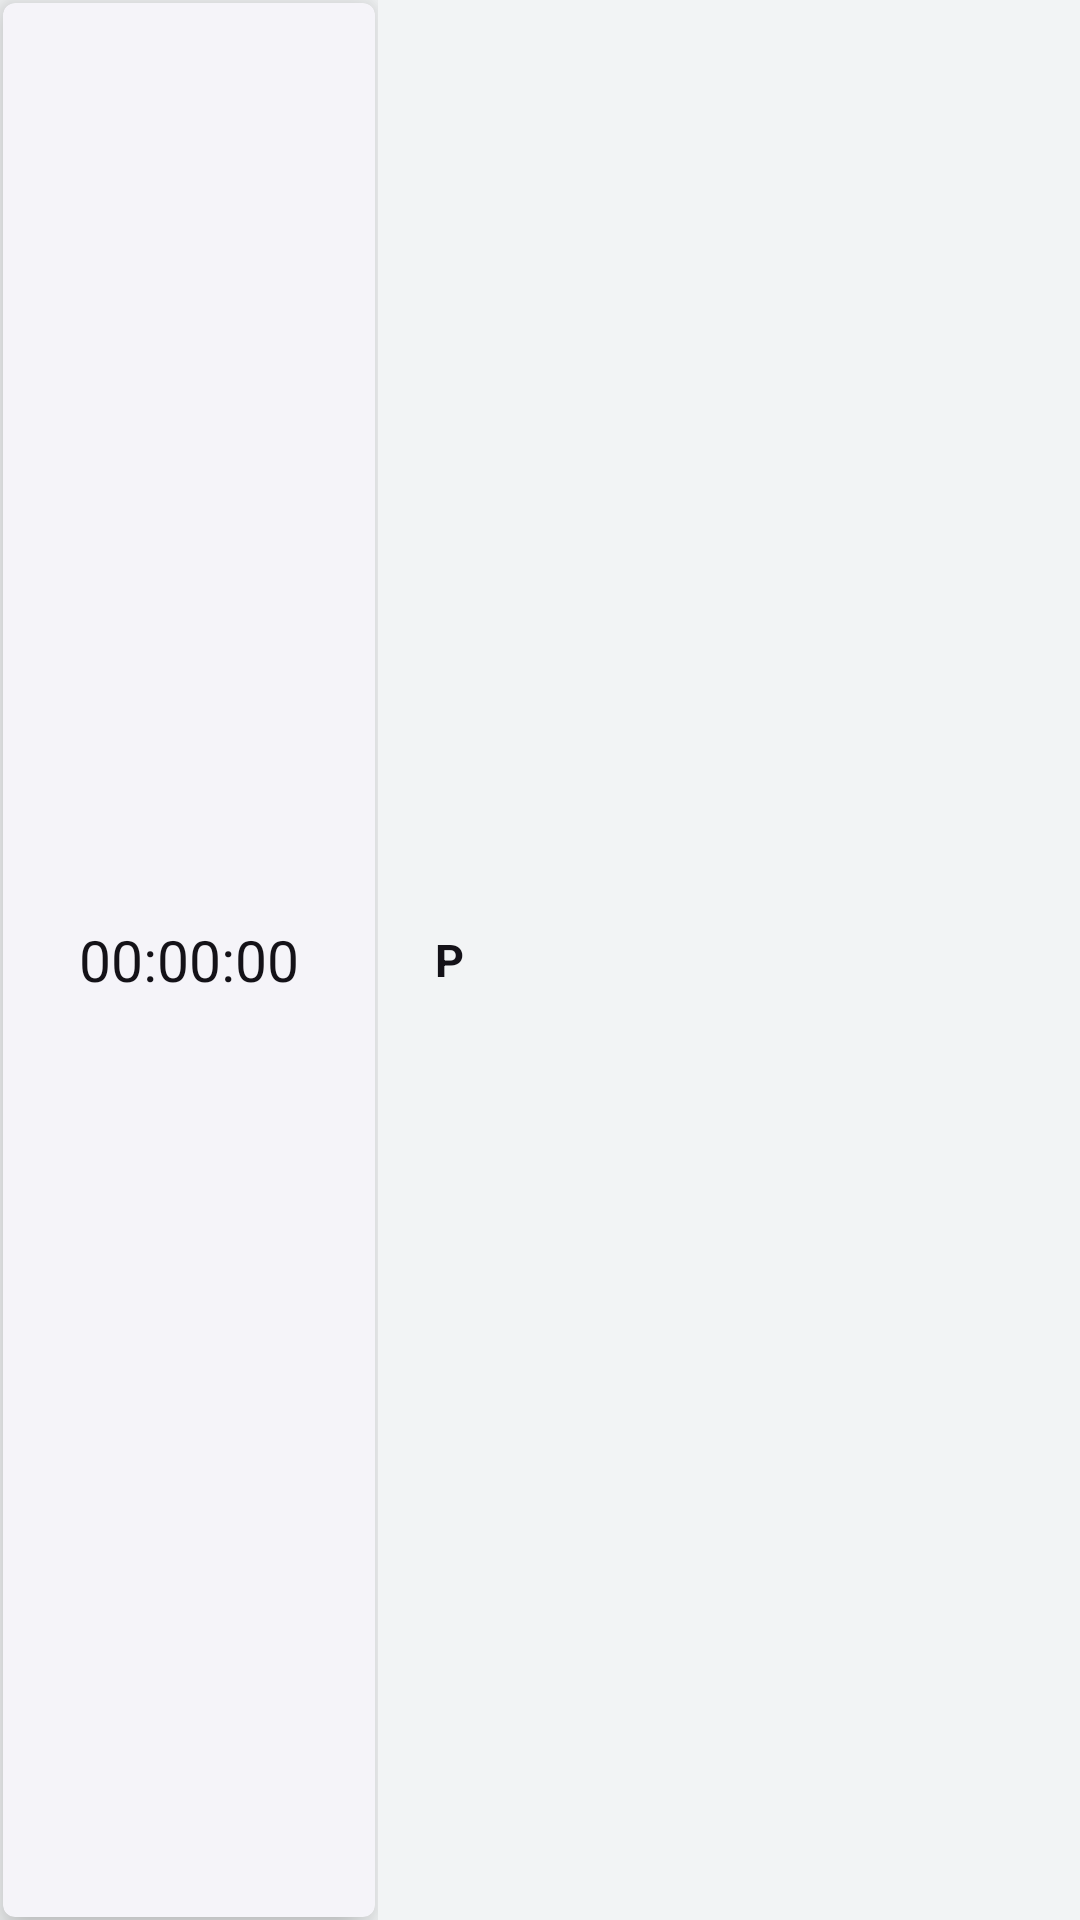

This screen was rendered from an Android layout file. Write that file and the resources it references.
<!-- AndroidManifest.xml: application theme AppTheme -->
<!-- res/layout/attendenceadapter.xml -->
<?xml version="1.0" encoding="utf-8"?>
<LinearLayout xmlns:android="http://schemas.android.com/apk/res/android"
xmlns:tools="http://schemas.android.com/tools"
android:layout_width="match_parent"
android:layout_height="wrap_content"
xmlns:app="http://schemas.android.com/apk/res-auto"
android:layout_marginBottom="0.5dp"
android:orientation="horizontal"
android:weightSum="2"
android:background="#f2f4f5"
android:minHeight="100dp">

<LinearLayout
    android:id="@+id/l1"
    android:layout_width="wrap_content"
    android:layout_height="match_parent"
    android:layout_weight="1"
    android:orientation="vertical"
    android:minWidth="230dp"
    android:layout_gravity="center"
    android:gravity="center">

    <androidx.cardview.widget.CardView
        android:id="@+id/c_homework"
        android:layout_width="match_parent"
        android:layout_height="match_parent"
        android:layout_margin="1dp"
        app:cardBackgroundColor="#f5f4f9"
        app:cardCornerRadius="4dp"
        app:cardElevation="8dp"
        android:layout_weight="1"
        android:minWidth="250dp">

        <TextView
            android:id="@+id/t_date"
            android:layout_width="match_parent"
            android:layout_height="match_parent"
            android:text="00:00:00"
            android:textColor="@color/c1"
            android:layout_gravity="center"
            android:gravity="center"
            android:inputType="datetime"
            android:textSize="19dp"
            style="@style/TextAppearance.Compat.Notification.Time"
            android:minWidth="150dp"/>

    </androidx.cardview.widget.CardView>
</LinearLayout>

<LinearLayout
    android:layout_width="match_parent"
    android:layout_height="match_parent"
    android:layout_marginStart="4dp"
    android:orientation="vertical"
    android:layout_weight="1">

    <TextView
        android:id="@+id/t_status"
        android:layout_width="match_parent"
        android:layout_height="match_parent"
        android:gravity="left|center"
        android:layout_marginLeft="15dp"
        android:text="P"
        android:textColor="@color/c1"
        android:textSize="15dp"
        android:textStyle="bold"
        android:layout_gravity="left"
        android:drawableRight="@drawable/ic_keyboard_arrow_right_black_24dp"
        android:drawableTint="@color/app"/>

</LinearLayout>
</LinearLayout>
<!-- resources referenced by this layout -->
<resources>
  <color name="app">#063d3f</color>
  <color name="c1">#141218</color>
  <style name="AppTheme" parent="Theme.AppCompat.NoActionBar">
          
          <item name="colorPrimary">@color/colorPrimary</item>
          <item name="colorPrimaryDark">#f64c73</item>
          <item name="colorAccent">@color/colorAccent</item>
      </style>
  <color name="colorPrimary">#6200EE</color>
  <color name="colorAccent">#03DAC5</color>
</resources>
